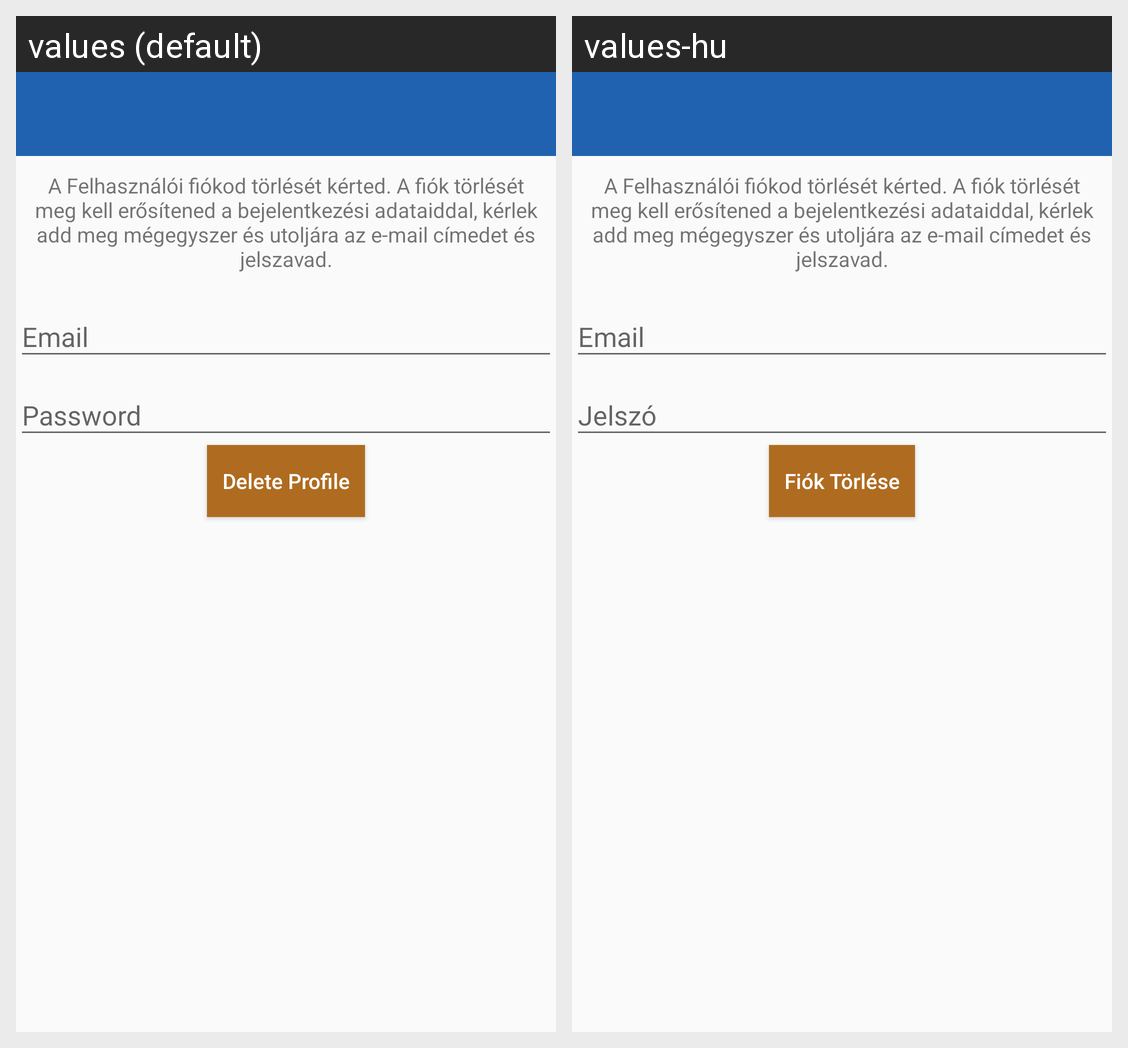

The Android screen above is rendered under two locales of the same app. Produce the string resources it draws, with the default and per-locale values.
Android screen res/layout/activity_delete_profile.xml rendered under 2 locales, left to right: values (default), values-hu. Device: Nexus 5 (rendered at 1080×1920; each locale shown at half size, 540×960, under a caption strip naming it); theme MyTheme1.
Strings drawn on this screen, with the default value and each locale's value (text and hints the layout hard-codes, and strings that could not be matched under every locale, appear in the picture but are not listed):

torles_tajekoztato_txt
  values: A Felhasználói fiókod törlését kérted. A fiók törlését meg kell erősítened a bejelentkezési adataiddal, kérlek add meg mégegyszer és utoljára az e-mail címedet és jelszavad.
  values-hu: A Felhasználói fiókod törlését kérted. A fiók törlését meg kell erősítened a bejelentkezési adataiddal, kérlek add meg mégegyszer és utoljára az e-mail címedet és jelszavad.

email
  values: Email
  values-hu: Email

password
  values: Password
  values-hu: Jelszó

delete_profile
  values: Delete Profile
  values-hu: Fiók Törlése
